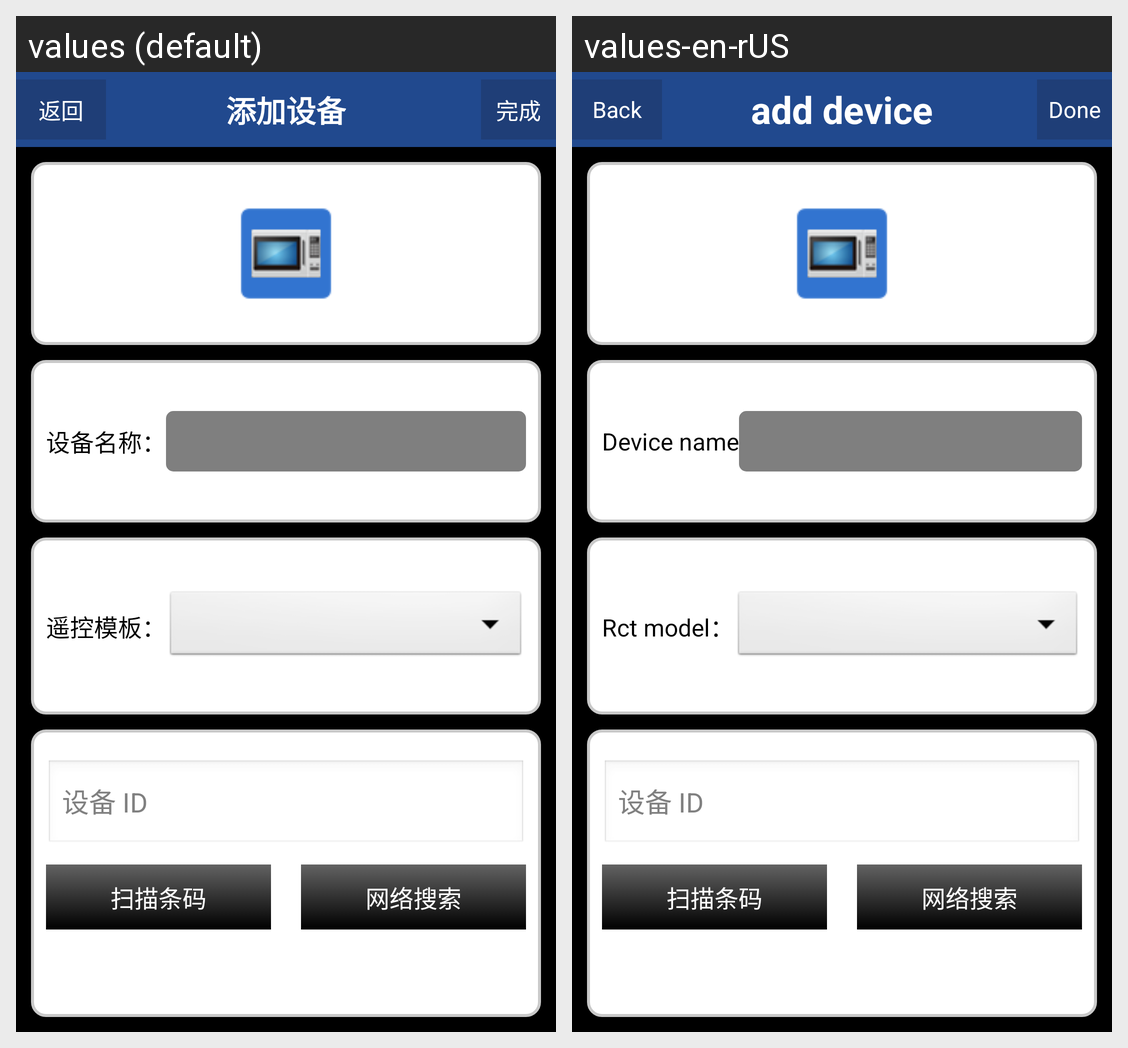

For this localized Android screen grid, give each drawn string resource with its value in every locale shown.
Android screen res/layout/csst_adddevice_layout.xml rendered under 2 locales, left to right: values (default), values-en-rUS. Device: Nexus 5 (rendered at 1080×1920; each locale shown at half size, 540×960, under a caption strip naming it); theme AppTheme.
Strings drawn on this screen, with the default value and each locale's value (text and hints the layout hard-codes, and strings that could not be matched under every locale, appear in the picture but are not listed):

csst_device_name
  values: 设备名称：
  values-en-rUS: Device name

csst_device_rct
  values: 遥控模板：
  values-en-rUS: Rct model：

csst_device_bindid
  values: 设备 ID
  values-en-rUS: 设备 ID

csst_device_scan
  values: 扫描条码
  values-en-rUS: 扫描条码

csst_device_search
  values: 网络搜索
  values-en-rUS: 网络搜索

csst_back
  values: 返回
  values-en-rUS: Back

csst_adddevice
  values: 添加设备
  values-en-rUS: add device

csst_done
  values: 完成
  values-en-rUS: Done
